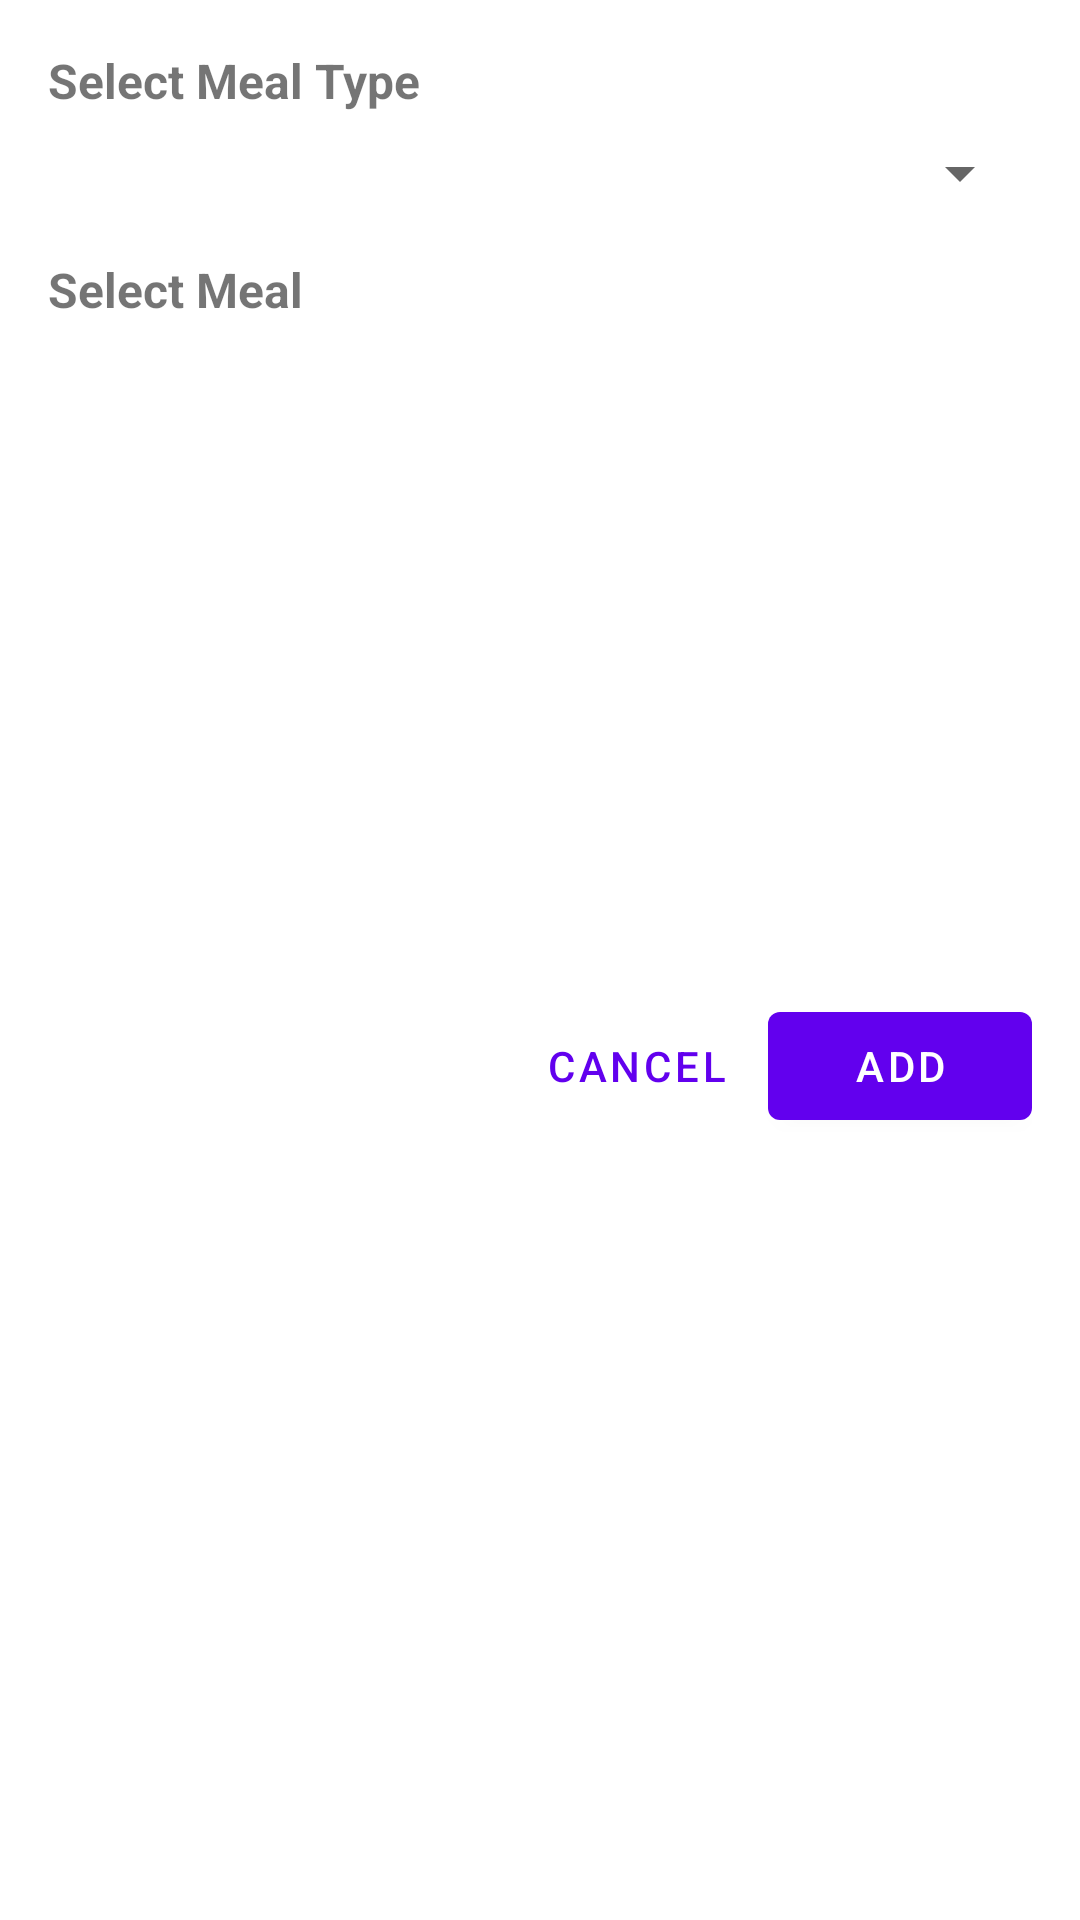

Write the Android layout XML for this screen, with the resource values it uses.
<!-- AndroidManifest.xml: fallback theme Theme.MaterialComponents.DayNight.NoActionBar -->
<!-- res/layout/dialog_add_meal_plan.xml -->
<?xml version="1.0" encoding="utf-8"?>
<LinearLayout xmlns:android="http://schemas.android.com/apk/res/android"
    xmlns:tools="http://schemas.android.com/tools"
    android:layout_width="match_parent"
    android:layout_height="wrap_content"
    android:orientation="vertical"
    android:padding="16dp">

    <TextView
        android:layout_width="match_parent"
        android:layout_height="wrap_content"
        android:text="@string/select_meal_type"
        android:textSize="16sp"
        android:textStyle="bold"
        android:layout_marginBottom="8dp" />

    <Spinner
        android:id="@+id/spinnerMealType"
        android:layout_width="match_parent"
        android:layout_height="wrap_content"
        android:layout_marginBottom="16dp" />

    <TextView
        android:layout_width="match_parent"
        android:layout_height="wrap_content"
        android:text="@string/select_meal"
        android:textSize="16sp"
        android:textStyle="bold"
        android:layout_marginBottom="8dp" />

    <androidx.recyclerview.widget.RecyclerView
        android:id="@+id/rvMeals"
        android:layout_width="match_parent"
        android:layout_height="200dp"
        android:layout_marginBottom="16dp" />

    <ProgressBar
        android:id="@+id/progressBar"
        style="?android:attr/progressBarStyle"
        android:layout_width="wrap_content"
        android:layout_height="wrap_content"
        android:layout_gravity="center"
        android:visibility="gone" />

    <TextView
        android:id="@+id/tvNoMeals"
        android:layout_width="match_parent"
        android:layout_height="wrap_content"
        android:text="@string/no_meals"
        android:textAlignment="center"
        android:visibility="gone" />

    <LinearLayout
        android:layout_width="match_parent"
        android:layout_height="wrap_content"
        android:orientation="horizontal"
        android:gravity="end">

        <Button
            android:id="@+id/btnCancel"
            style="@style/Widget.MaterialComponents.Button.TextButton"
            android:layout_width="wrap_content"
            android:layout_height="wrap_content"
            android:text="@string/cancel" />

        <Button
            android:id="@+id/btnSave"
            style="@style/Widget.MaterialComponents.Button"
            android:layout_width="wrap_content"
            android:layout_height="wrap_content"
            android:text="@string/add" />

    </LinearLayout>

</LinearLayout>
<!-- resources referenced by this layout -->
<resources>
  <string name="add">Add</string>
  <string name="cancel">Cancel</string>
  <string name="no_meals">No recipes found. Add some recipes!</string>
  <string name="select_meal">Select Meal</string>
  <string name="select_meal_type">Select Meal Type</string>
</resources>
